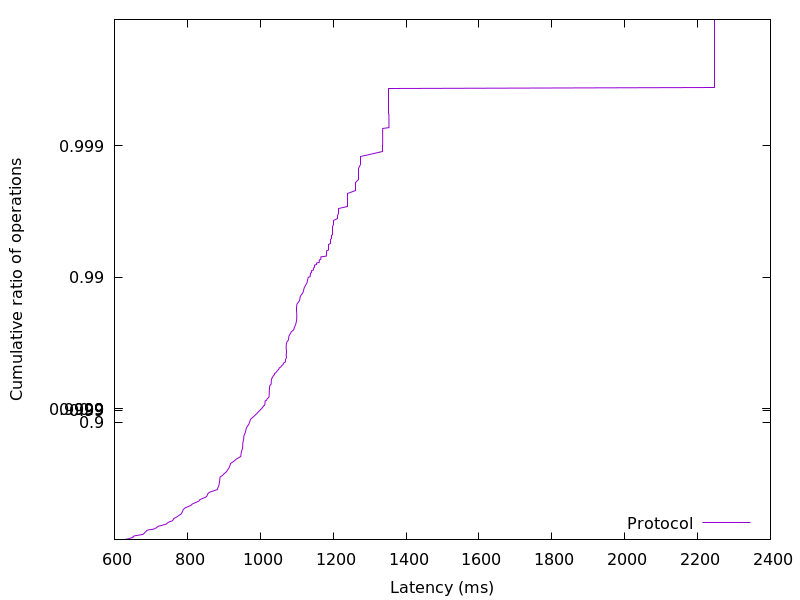

The table this chart was drawn from, first rows:
628.647168, 0.01
629.7, 0.02
640.7, 0.03
643.1, 0.04
650.7, 0.05
651, 0.06
651.5, 0.07
657, 0.08
667.3, 0.09
678.3, 0.1
679.4, 0.11
682.3, 0.12
683.4, 0.13
685.6, 0.14
687.3, 0.15
688.4, 0.16
694.4, 0.17
707.6, 0.18
710.6, 0.19
716.2, 0.2
717.1, 0.21
720.2, 0.22
728.9, 0.23
735.7, 0.24
742.6, 0.25
744.5, 0.26
747, 0.27
751.7, 0.28
758.1, 0.29
760.4, 0.3
761.7, 0.31
762.7, 0.32
768.1, 0.33
771.6, 0.34
775.1, 0.35
778.6, 0.36
782.8, 0.37
784.2, 0.38
785.6, 0.39
786.8, 0.4
787.5, 0.41
789.8, 0.42
792, 0.43
797.2, 0.44
804.4, 0.45
810.6, 0.46
812.7, 0.47
819.1, 0.48
826.1, 0.49
832.5, 0.5
834, 0.51
841.7, 0.52
850, 0.53
853.7, 0.54
855, 0.55
856.7, 0.56
860.6, 0.57
872.1, 0.58
882.4, 0.59
883.5, 0.6
885.1, 0.61
... 298 more rows
